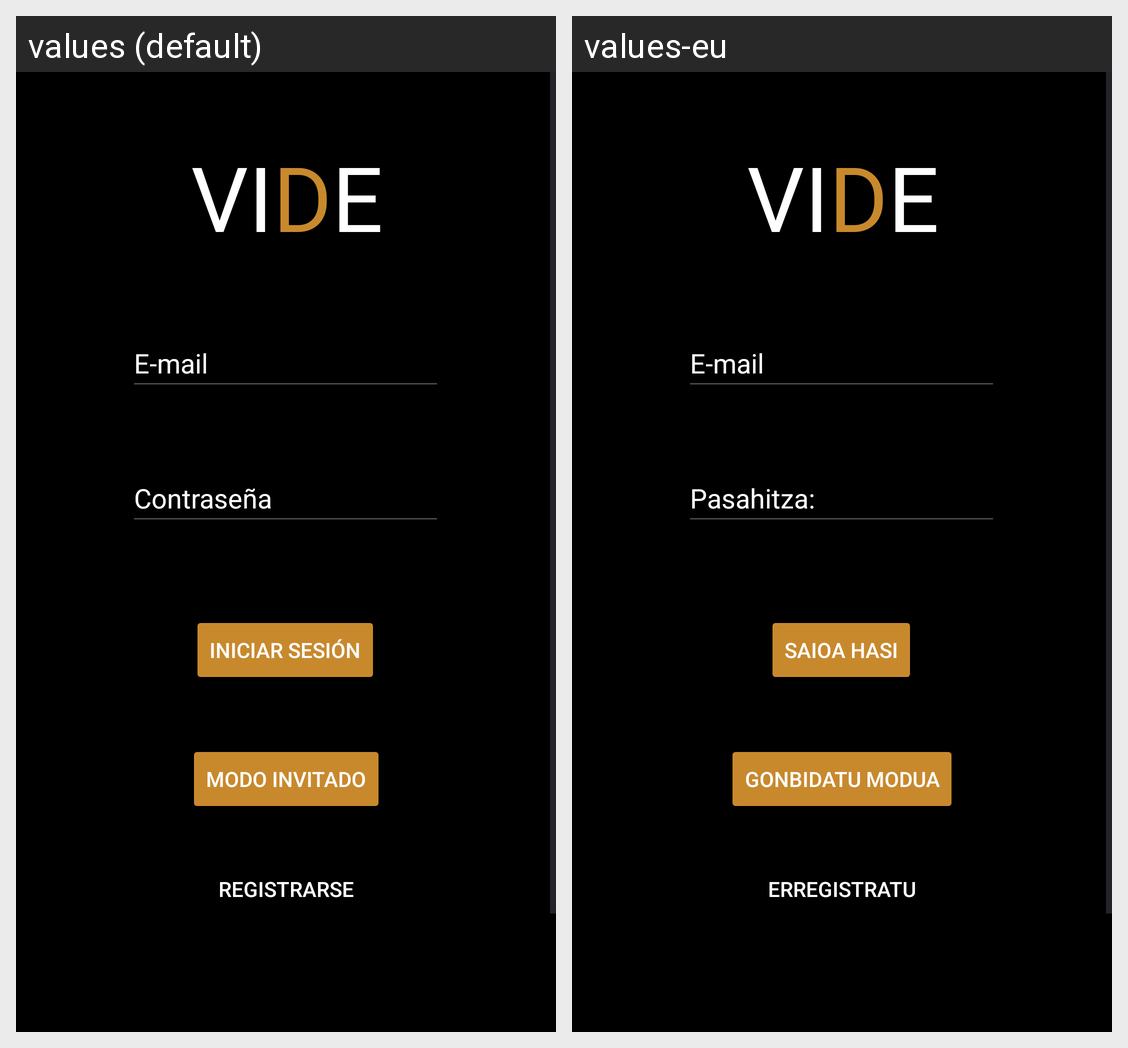

This grid shows one Android layout under two languages. Give, for every string resource on the screen, its name, the default text and each shown locale's text.
Android screen res/layout/activity_main.xml rendered under 2 locales, left to right: values (default), values-eu. Device: Nexus 5 (rendered at 1080×1920; each locale shown at half size, 540×960, under a caption strip naming it); theme Theme.FirestoreDemo.
Strings drawn on this screen, with the default value and each locale's value (text and hints the layout hard-codes, and strings that could not be matched under every locale, appear in the picture but are not listed):

registrarse
  values: Registrarse
  values-eu: Erregistratu

iniciar_sesion
  values: Iniciar Sesión
  values-eu: Saioa hasi

id_usuario
  values: E-mail
  values-eu: E-mail  [not translated; the default value is used]

contrase_aLogin
  values: Contraseña
  values-eu: Pasahitza:

modo_invitado
  values: Modo Invitado
  values-eu: Gonbidatu modua

vi
  values: VI
  values-eu: VI  [not translated; the default value is used]

d
  values: D
  values-eu: D  [not translated; the default value is used]

e
  values: E
  values-eu: E  [not translated; the default value is used]
